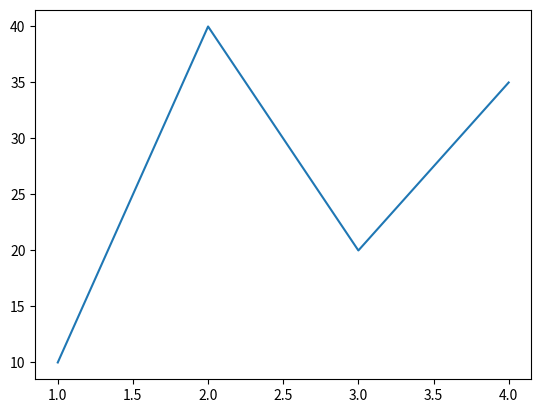

Here is the Python script that generated this plot:
import matplotlib.pyplot as plt
x = [1, 2, 3, 4]
y = [10, 40, 20, 35]
plt.plot(x, y)
plt.show()
